38-way image classification set "60_20_20segmented" from GitHub (Sanjana-aravindan/Plant-leaf-disease-classification); label vocabulary: apple frogeye spot, apple scab, apple cedar apple rust, apple healthy, blueberry healthy, cherry powdery mildew, cherry healthy, corn cercospora gray leaf spot, corn common rust, corn northern leaf blight, corn healthy, grape black rot, grape esca black measles, grape leaf blight isariopsis leaf spot markers, grape healthy, orange huanglongbing citrus greening, peach bacterial spot, peach healthy, bell pepper bacterial spot, bell pepper healthy, potato early blight, potato late blight, potato healthy, raspberry healthy, soybean healthy, squash powdery mildew, strawberry leaf scorch, strawberry healthy, tomato bacterial spot, tomato early blight, tomato late blight, tomato leaf mold, tomato septoria leaf spot, tomato two-spotted spider mite, tomato target spot, tomato yellow leaf curl virus, tomato mosaic virus, tomato healthy.

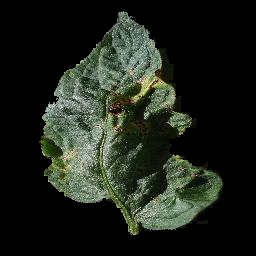
Label: tomato target spot

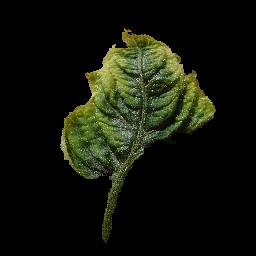
Label: tomato yellow leaf curl virus

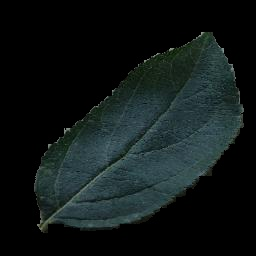
Label: apple healthy

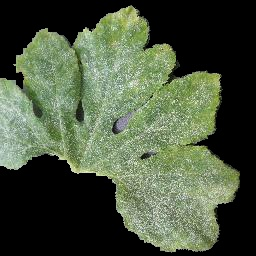
Label: squash powdery mildew

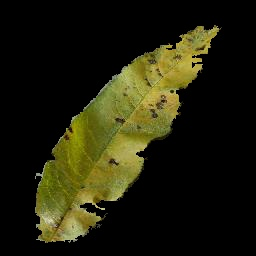
Label: peach bacterial spot

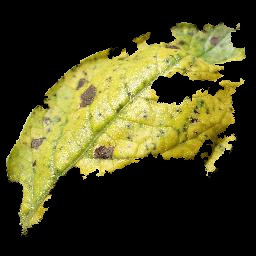
Label: potato early blight
